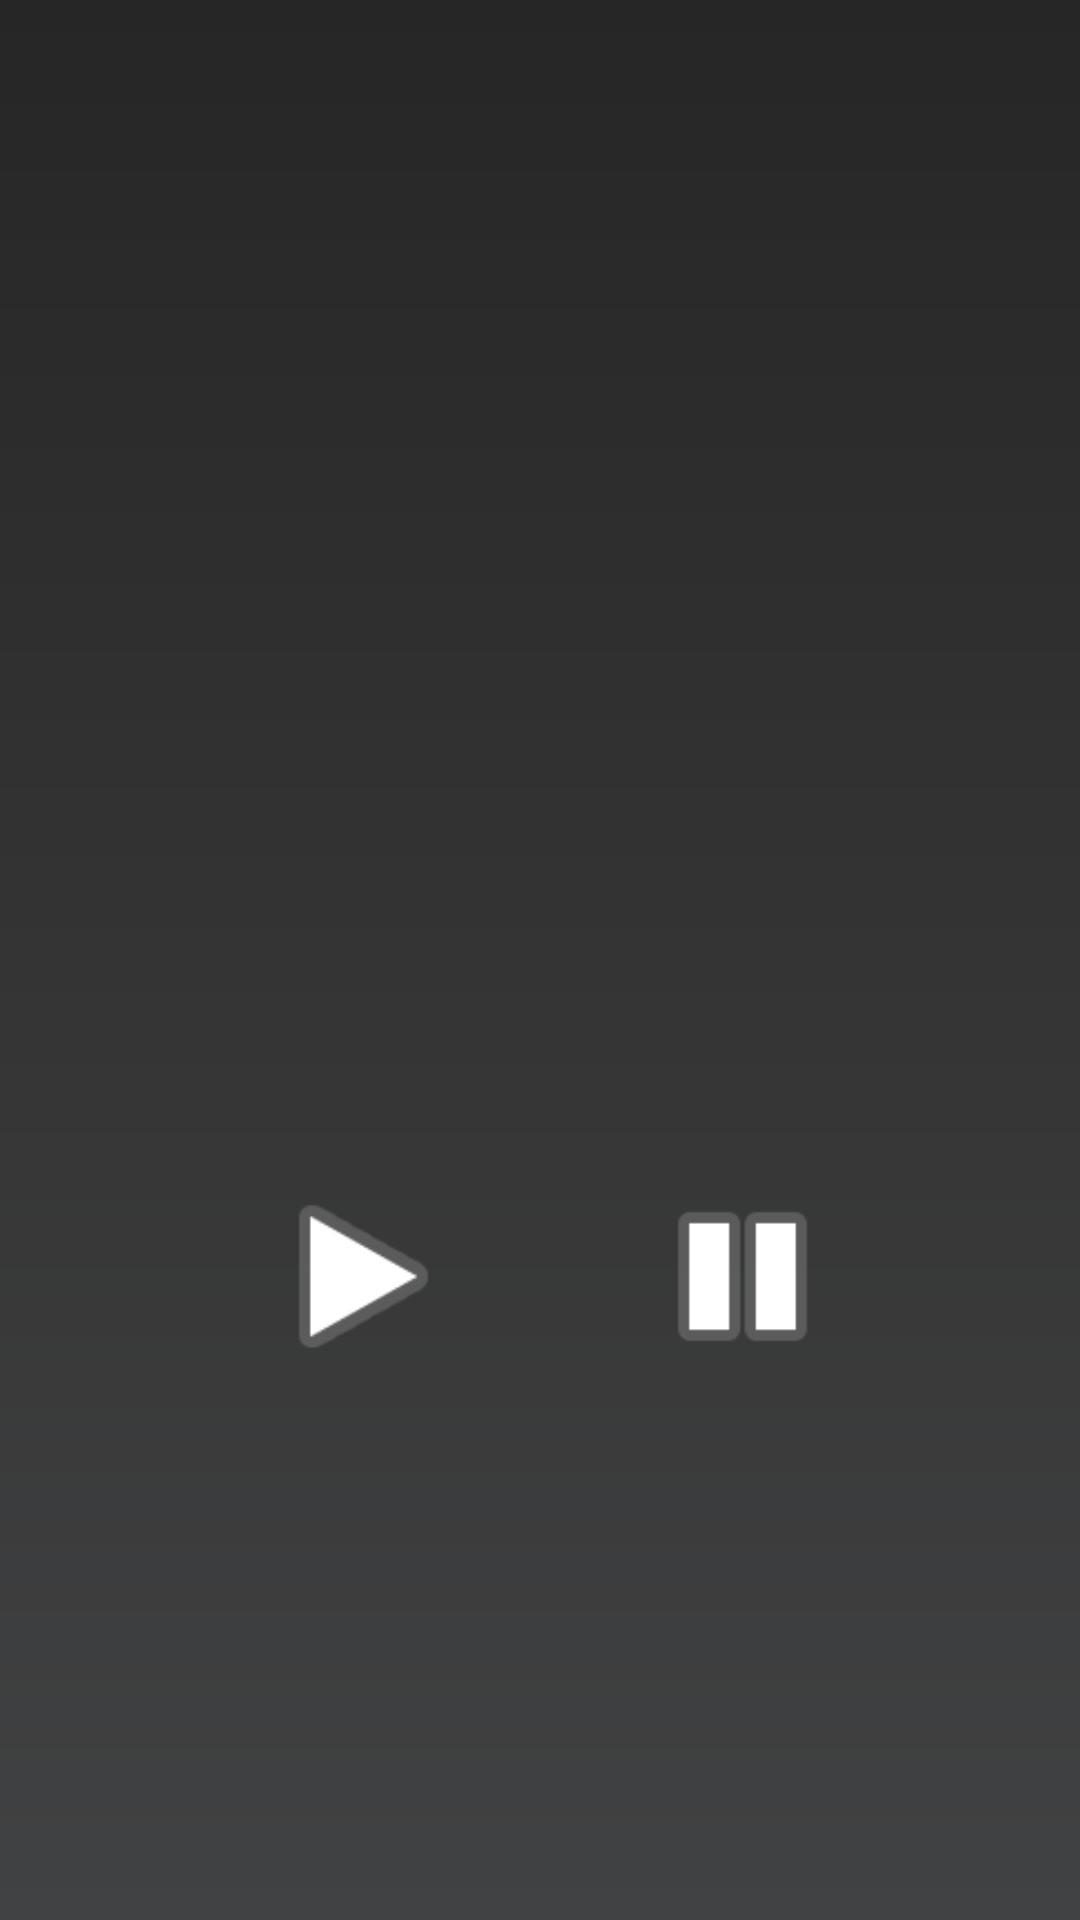

Reconstruct the res/layout file that produces this screen, plus the resources it refers to.
<!-- AndroidManifest.xml: application theme Theme.AppCompat.NoActionBar -->
<!-- res/layout/activity_logged.xml -->
<?xml version="1.0" encoding="utf-8"?>
<androidx.constraintlayout.widget.ConstraintLayout xmlns:android="http://schemas.android.com/apk/res/android"
        xmlns:app="http://schemas.android.com/apk/res-auto"
        xmlns:tools="http://schemas.android.com/tools"
        android:layout_width="match_parent"
        android:layout_height="match_parent"
        tools:context=".Logged"
        android:background="@drawable/gradient">

    <TextView
            android:id="@+id/extras"
            android:layout_width="0dp"
            android:layout_height="wrap_content"
            android:layout_marginStart="32dp"
            android:layout_marginTop="52dp"
            android:layout_marginEnd="32dp"
            android:gravity="start"
            android:fontFamily="@font/aldrich"
            android:textAlignment="viewStart"
            android:textColor="@color/white"
            android:textSize="21sp"
            app:layout_constraintEnd_toEndOf="parent"
            app:layout_constraintHorizontal_bias="0.0"
            app:layout_constraintStart_toStartOf="parent"
            app:layout_constraintTop_toBottomOf="@+id/greetings" />

    <TextView
            android:id="@+id/greetings"
            android:layout_width="wrap_content"
            android:layout_height="wrap_content"
            android:layout_marginTop="80dp"
            android:fontFamily="@font/aldrich"
            android:gravity="center"
            android:textSize="38sp"
            android:textStyle="bold"
            android:textColor="@color/colorPrimary"
            app:layout_constraintEnd_toEndOf="parent"
            app:layout_constraintStart_toStartOf="parent"
            app:layout_constraintTop_toTopOf="parent" />

    <ImageView
            android:id="@+id/repro"
            android:layout_width="73dp"
            android:layout_height="71dp"
            android:layout_marginStart="76dp"
            android:contentDescription="@string/todo"
            android:onClick="reproducir"
            app:layout_constraintBottom_toBottomOf="parent"
            app:layout_constraintEnd_toStartOf="@+id/detener"
            app:layout_constraintHorizontal_bias="0.141"
            app:layout_constraintStart_toStartOf="parent"
            app:layout_constraintTop_toBottomOf="@+id/extras"
            app:srcCompat="@android:drawable/ic_media_play" />

    <ImageView
            android:id="@+id/detener"
            android:layout_width="73dp"
            android:layout_height="71dp"
            android:layout_marginEnd="76dp"
            android:contentDescription="@string/todo"
            android:onClick="detener"
            app:layout_constraintBottom_toBottomOf="parent"
            app:layout_constraintEnd_toEndOf="parent"
            app:layout_constraintTop_toBottomOf="@+id/extras"
            app:srcCompat="@android:drawable/ic_media_pause" />

</androidx.constraintlayout.widget.ConstraintLayout>
<!-- resources referenced by this layout -->
<resources>
  <color name="colorPrimary">#8BC34A</color>
  <color name="white">#FFFFFF</color>
  <!-- drawable gradient (drawable) -->
  <?xml version="1.0" encoding="utf-8"?>
  <shape xmlns:android="http://schemas.android.com/apk/res/android">
      <gradient android:startColor="@color/colorPrimaryDark"
               android:endColor="@color/greygradient"
              android:angle="90">
      </gradient>
  </shape>
  <string name="todo" translatable="false">TODO</string>
  <color name="colorPrimaryDark">#414243</color>
  <color name="greygradient">#272626</color>
</resources>
